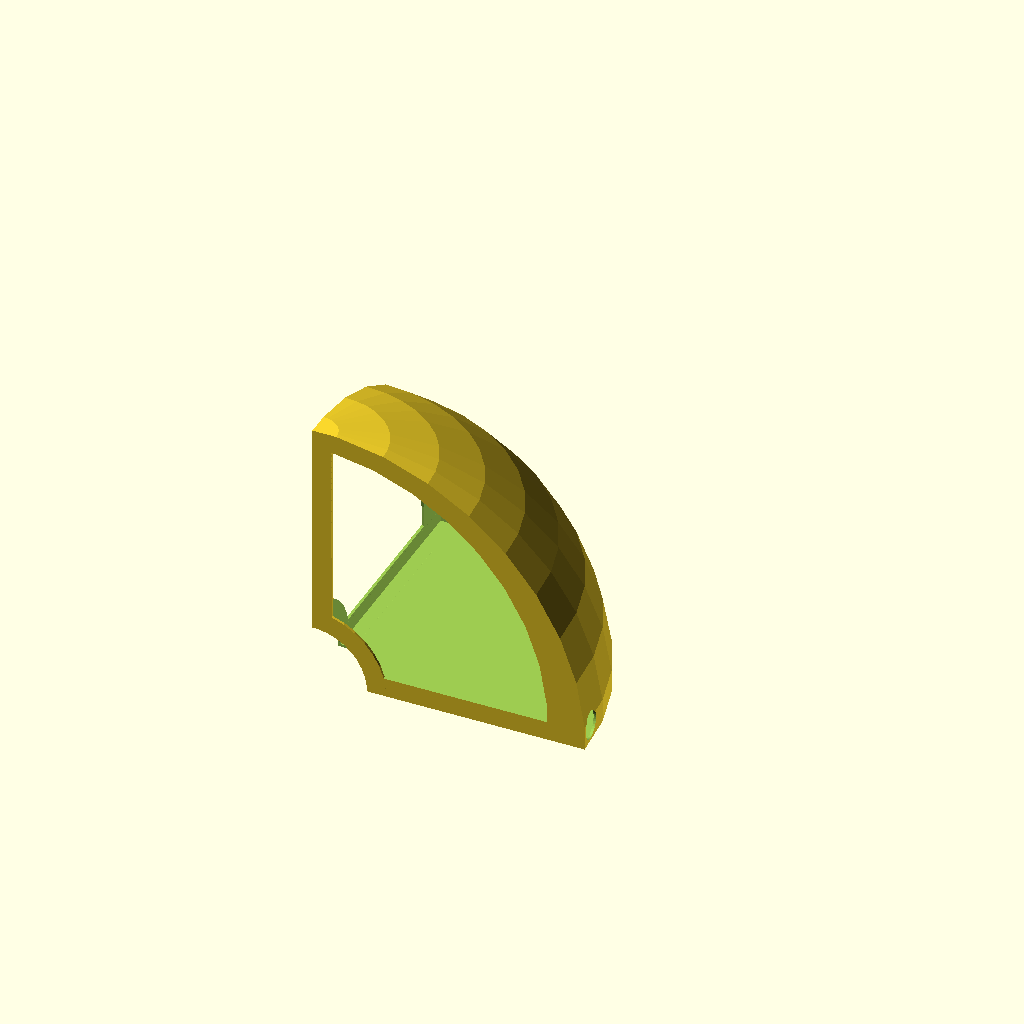
Cell 1: rendered with the file's own defaults.
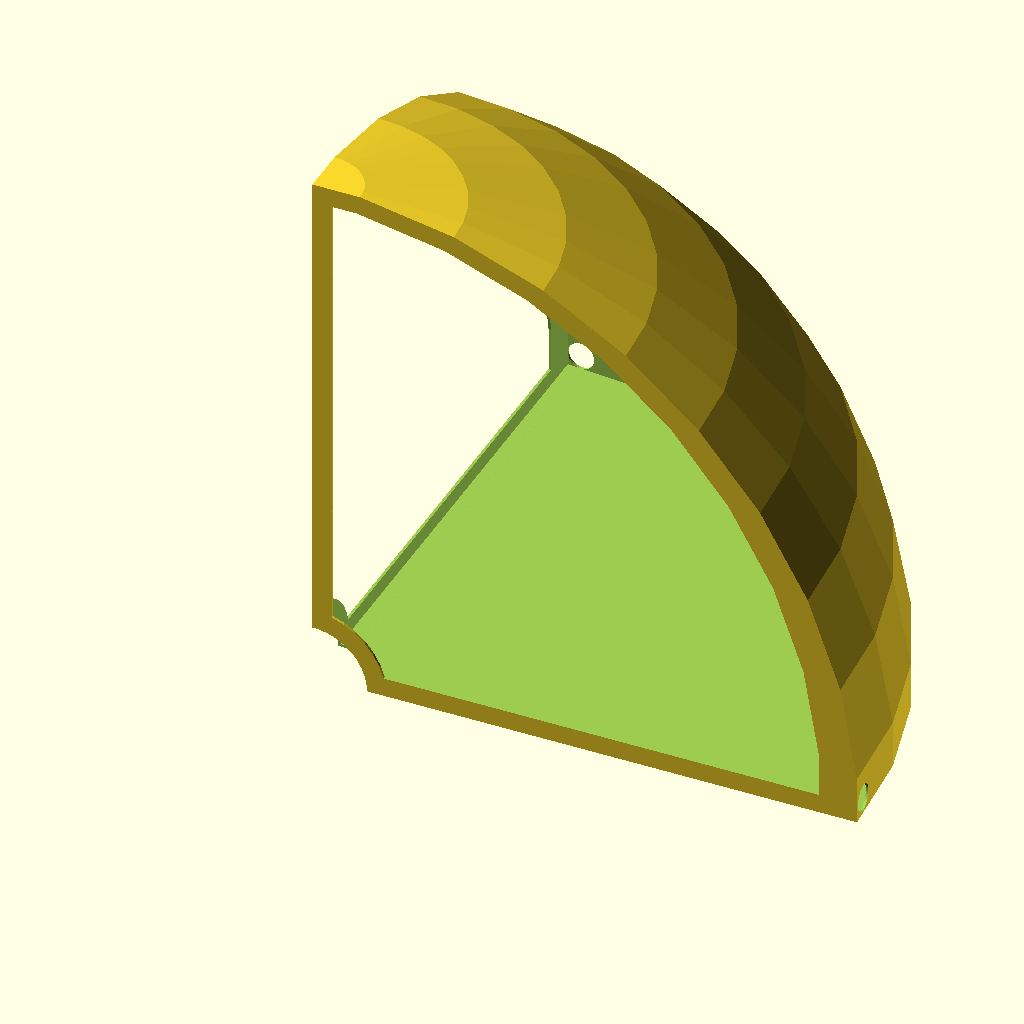
Cell 2: coverR = 200 (everything else at default).
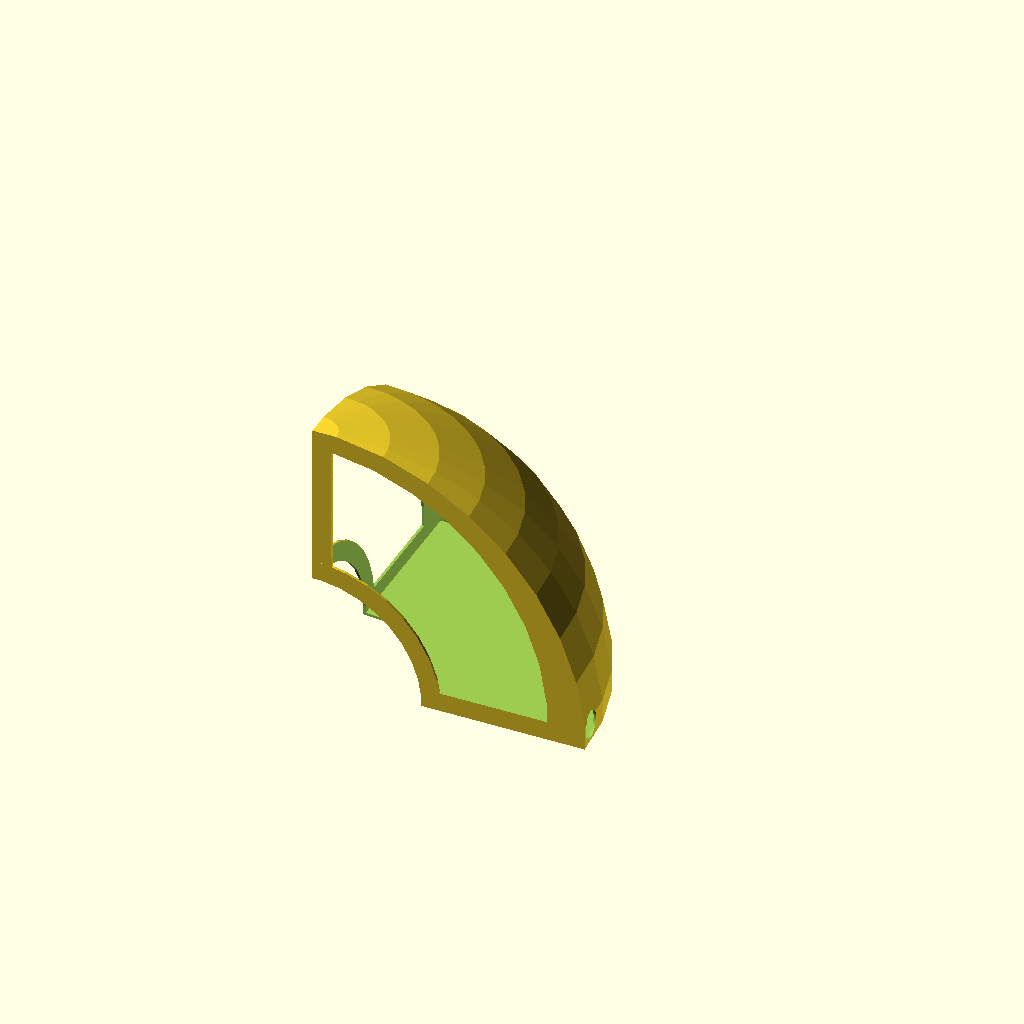
Cell 3 — cornerR set to 40, the other parameters unchanged.
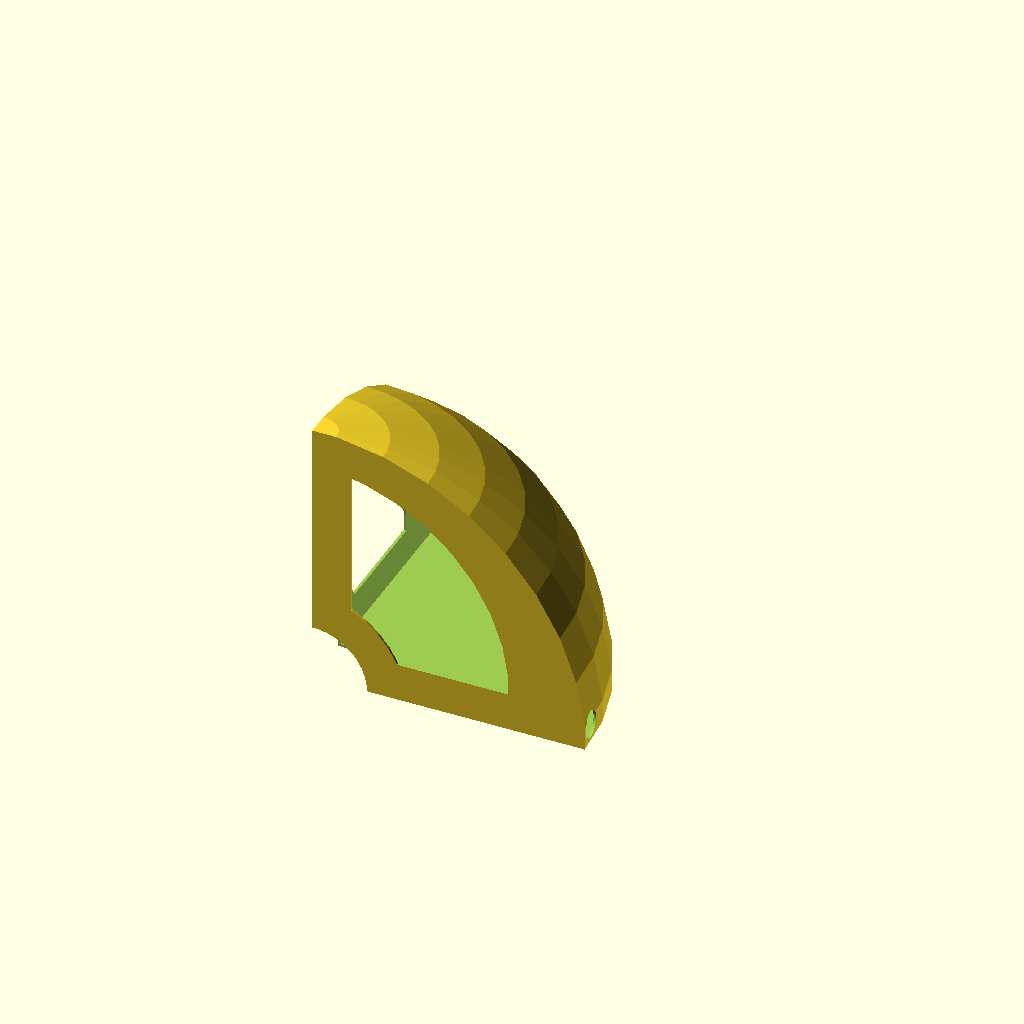
Cell 4 — sideH set to 14, the other parameters unchanged.
One fixed orthographic camera (rotation 55°, 0°, 25°; colour scheme Cornfield) for every cell.
The OpenSCAD source (openscad/powercover/corner-powercover.scad):
//in a corner there is a blasted power cable that needs a cover
$fn=36;
coverR = 100 ;
cableD = 10 ;
shellT = 1 ;
cornerR = 20 ;
sideH = 7; 
//the shell to fit in the corner of oscar's room
difference(){
    difference() {
        //Whole 1/8 sphere
        intersection() {
            cube([coverR,coverR,coverR]);
            sphere(r=coverR);
        }
        translate([shellT,shellT,shellT]) intersection() {
            cube([coverR,coverR,coverR]);
            sphere(r=coverR-2*shellT);
        }
    }
    //cable passthrough
    translate([shellT+cableD/2,0,cableD/2+shellT]) rotate([-90,90,0])cylinder(h=coverR+shellT,d=cableD);
    translate([0,cableD/2+shellT,cableD/2+shellT]) rotate([0,90,0])cylinder(h=coverR+shellT,d=cableD);
    //corner
    sphere(r=cornerR);
    //the inner inner volume for subtraction
    difference() {
        translate([0,0,sideH])intersection() {
            sphere(coverR-2*sideH);
            translate([-coverR,-coverR,0]) cube([2*coverR,2*coverR,coverR]);
        }
        translate([-sideH,-sideH,0])cube([2*sideH,2*sideH,coverR]);
        sphere(r=cornerR+sideH);
    }
}
Parameter table extracted from the source (name, type, default, range or options):
coverR: number, default 100
cableD: number, default 10
shellT: number, default 1
cornerR: number, default 20
sideH: number, default 7
